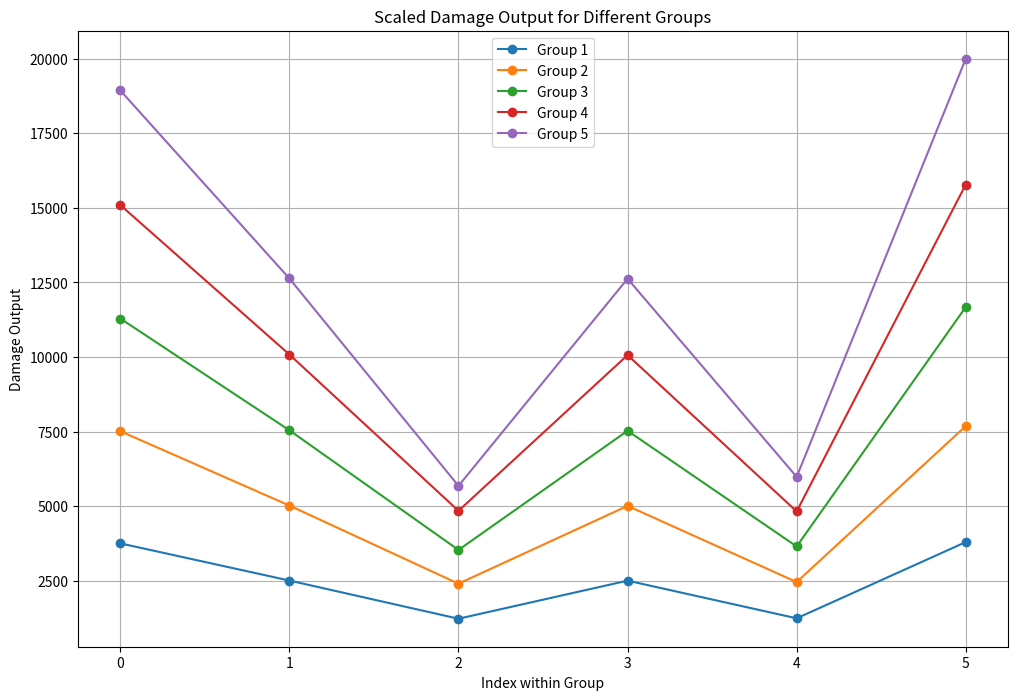

Write Python code to recreate this figure.
# # -*- coding: utf-8 -*-
# import asyncio
# import random
# from typing import List
# import numpy as np
# import matplotlib.pyplot as plt

# plt.rcParams["font.sans-serif"] = ["SimHei"]
# plt.rcParams["axes.unicode_minus"] = False


# class Equipment:
#     def __init__(
#         self,
#         slot: str,
#         attack: float = 0.0,
#         defense: float = 0.0,
#         health: float = 0.0,
#         attack_speed: float = 0.0,
#         crit_rate: float = 0.0,
#         lifesteal: float = 0.0,
#         dodge: float = 0.0,
#         stun_rate: float = 0.0,
#         counter_attack_rate: float = 0.0,
#         extra_attack_rate: float = 0.0,
#     ):
#         # 基础属性
#         self.slot = slot
#         self.attack = attack
#         self.defense = defense
#         self.health = health
#         self.attack_speed = attack_speed

#         # 特殊属性
#         self.crit_rate = crit_rate
#         self.lifesteal = lifesteal
#         self.dodge = dodge
#         self.stun_rate = stun_rate
#         self.counter_attack_rate = counter_attack_rate
#         self.extra_attack_rate = extra_attack_rate


# class Character:
#     def __init__(
#         self,
#         attack: float = 0.0,
#         defense: float = 0.0,
#         health: float = 0.0,
#         attack_speed: float = 0.0,
#         crit_rate: float = 0.0,
#         lifesteal: float = 0.0,
#         dodge: float = 0.0,
#         stun_rate: float = 0.0,
#         counter_attack_rate: float = 0.0,
#         extra_attack_rate: float = 0.0,
#     ):
#         # 基础属性
#         self.attack = attack
#         self.defense = defense
#         self.health = health
#         self.attack_speed = attack_speed

#         # 特殊属性
#         self.crit_rate = crit_rate
#         self.lifesteal = lifesteal
#         self.dodge = dodge
#         self.stun_rate = stun_rate
#         self.counter_attack_rate = counter_attack_rate
#         self.extra_attack_rate = extra_attack_rate

#         self.stunned = 0  # 眩晕轮数
#         self.equipment = {}  # 装备字典，键为部位

#     def is_alive(self) -> bool:
#         return self.health > 0

#     def is_stunned(self) -> bool:
#         return self.stunned > 0

#     def equip(self, equipment: Equipment):
#         self.equipment[equipment.slot] = equipment
#         self.recalculate_attributes()

#     def recalculate_attributes(self):
#         # 每次穿戴装备后重新计算属性，先重置为初始值
#         self.attack = 100
#         self.defense = 80
#         self.health = 400
#         self.attack_speed = 1.0
#         self.crit_rate = 0.0
#         self.lifesteal = 0.0
#         self.dodge = 0.0
#         self.stun_rate = 0.0
#         self.counter_attack_rate = 0.0
#         self.extra_attack_rate = 0.0

#         for eq in self.equipment.values():
#             self.attack += eq.attack
#             self.defense += eq.defense
#             self.health += eq.health
#             self.attack_speed += eq.attack_speed
#             self.crit_rate += eq.crit_rate
#             self.lifesteal += eq.lifesteal
#             self.dodge += eq.dodge
#             self.stun_rate += eq.stun_rate
#             self.counter_attack_rate += eq.counter_attack_rate
#             self.extra_attack_rate += eq.extra_attack_rate

#     async def take_action(
#         self, other: "Character", damage_calculator, stats: dict, role: str
#     ):
#         if self.is_stunned():
#             self.stunned -= 1
#             return
#         await damage_calculator.execute_damage_flow(self, other, stats, role)


# class DamageCalculator:
#     async def execute_damage_flow(
#         self, attacker: Character, defender: Character, stats: dict, role: str
#     ):
#         # 处理单次攻击的完整流程
#         for _i in range(6):  # 连击最多6次
#             stats[f"{role}_total_attacks"] += 1

#             # 计算基础伤害
#             damage = self.calculate_damage(attacker, defender)

#             # 计算暴击
#             if random.random() < attacker.crit_rate:
#                 damage *= 2
#                 stats[f"{role}_crits"] += 1

#             # 计算闪避
#             if random.random() < defender.dodge:
#                 stats[f"{role}_dodges"] += 1
#                 break  # 攻击流程结束

#             # 造成伤害
#             defender.health -= damage

#             # 计算吸血
#             healed_amount = damage * attacker.lifesteal
#             attacker.health += healed_amount
#             stats[f"{role}_total_lifesteal"] += healed_amount

#             # 计算眩晕
#             if random.random() < attacker.stun_rate and defender.is_alive():
#                 defender.stunned = 2
#                 stats[f"{role}_stuns"] += 1

#             # 计算反击
#             if random.random() < defender.counter_attack_rate and defender.is_alive():
#                 stats[f"{role}_counters"] += 1
#                 await self.execute_damage_flow(
#                     defender,
#                     attacker,
#                     stats,
#                     "defender" if role == "attacker" else "attacker",
#                 )
#                 break  # 攻击流程结束

#             # 计算连击
#             if random.random() < attacker.extra_attack_rate and defender.is_alive():
#                 stats[f"{role}_extra_attacks"] += 1
#                 continue  # 继续连击

#             break  # 攻击流程结束

#     def calculate_damage(self, attacker: Character, defender: Character) -> float:
#         # 计算基础伤害
#         return (
#             attacker.attack
#             * (1 / (1 + defender.defense / 100))
#             * (1 / max(0.2, 1 - 0.00001 * attacker.attack_speed))
#         )


# async def simulate_battle(
#     attacker: Character, defender: Character, damage_calculator: DamageCalculator
# ) -> dict:
#     stats = {
#         "rounds": 0,  # 记录战斗的回合数
#         "attacker_total_attacks": 0,  # 记录攻击方和防守方的总攻击次数
#         "defender_total_attacks": 0,
#         "attacker_crits": 0,  # 击方和防守方的暴击触发次数
#         "defender_crits": 0,
#         "attacker_dodges": 0,  # 记录攻击方和防守方的闪避触发次数
#         "defender_dodges": 0,
#         "attacker_stuns": 0,  # 记录攻击方和防守方的眩晕触发次数
#         "defender_stuns": 0,
#         "attacker_counters": 0,  # 记录攻击方和防守方的反击触发次数
#         "defender_counters": 0,
#         "attacker_extra_attacks": 0,  # 攻击方和防守方的连击触发次数
#         "defender_extra_attacks": 0,
#         "attacker_total_lifesteal": 0,  # 记录攻击方和防守方通过吸血恢复的总生命值
#         "defender_total_lifesteal": 0,
#         "attacker_starting_health": attacker.health,  # 分别记录攻击方和防守方在战斗开始时的初始生命值
#         "defender_starting_health": defender.health,
#     }

#     while attacker.is_alive() and defender.is_alive():
#         stats["rounds"] += 1

#         # 随机决定攻击顺序
#         if random.random() < 0.5:
#             task1 = asyncio.create_task(
#                 attacker.take_action(defender, damage_calculator, stats, "attacker")
#             )
#             task2 = asyncio.create_task(
#                 defender.take_action(attacker, damage_calculator, stats, "defender")
#             )
#         else:
#             task2 = asyncio.create_task(
#                 defender.take_action(attacker, damage_calculator, stats, "defender")
#             )
#             task1 = asyncio.create_task(
#                 attacker.take_action(defender, damage_calculator, stats, "attacker")
#             )

#         await asyncio.gather(task1, task2)

#     # 记录损失的生命值
#     stats["attacker_health_loss"] = stats["attacker_starting_health"] - attacker.health
#     stats["defender_health_loss"] = stats["defender_starting_health"] - defender.health

#     # 记录获胜方
#     stats["winner"] = "攻击方" if attacker.is_alive() else "防守方"

#     return stats


# async def simulate_multiple_battles(num_battles: int) -> List[dict]:
#     all_stats: List[dict] = []  # 存储每场战斗的统计结果
#     damage_calculator: DamageCalculator = DamageCalculator()  # 伤害流程计算

#     for _ in range(num_battles):
#         # 创建角色，初始属性
#         attacker = Character(100, 80, 400, 1)
#         defender = Character(100, 80, 400, 1)

#         # 攻击方装备
#         equipment_slot_1 = Equipment(slot="武器", attack=10, crit_rate=0.1)
#         equipment_slot_2 = Equipment(slot="副手", defense=15, counter_attack_rate=0.1)
#         equipment_slot_3 = Equipment(slot="头部", health=20, defense=5)
#         equipment_slot_4 = Equipment(slot="身体", health=50, defense=20)
#         equipment_slot_5 = Equipment(slot="脚部", dodge=0.2, attack_speed=0.1)
#         equipment_slot_6 = Equipment(slot="手部", attack=5, crit_rate=0.05)

#         # 穿戴装备
#         # attacker.equip(equipment_slot_1)
#         # attacker.equip(equipment_slot_2)
#         # attacker.equip(equipment_slot_3)
#         # attacker.equip(equipment_slot_4)
#         # attacker.equip(equipment_slot_5)
#         # attacker.equip(equipment_slot_6)

#         # 防守方装备
#         equipment_slot_7 = Equipment(slot="武器", attack=15, lifesteal=0.1)
#         equipment_slot_8 = Equipment(slot="副手", crit_rate=0.1, stun_rate=0.1)
#         equipment_slot_9 = Equipment(slot="头部", dodge=0.1, health=10)
#         equipment_slot_10 = Equipment(slot="身体", health=40, defense=10)
#         equipment_slot_11 = Equipment(slot="脚部", attack_speed=0.2, dodge=0.15)
#         equipment_slot_12 = Equipment(
#             slot="手部", lifesteal=0.05, extra_attack_rate=0.2
#         )

#         # 穿戴装备
#         # defender.equip(equipment_slot_7)
#         # defender.equip(equipment_slot_8)
#         # defender.equip(equipment_slot_9)
#         # defender.equip(equipment_slot_10)
#         # defender.equip(equipment_slot_11)
#         # defender.equip(equipment_slot_12)

#         # 模拟单场战斗
#         stats = await simulate_battle(attacker, defender, damage_calculator)
#         all_stats.append(stats)

#     return all_stats


# def analyze_results(all_stats: List[dict]):
#     # 分析10000次战斗的统计结果

#     # 胜率统计
#     attacker_wins = sum(1 for stat in all_stats if stat["winner"] == "攻击方")
#     defender_wins = sum(1 for stat in all_stats if stat["winner"] == "防守方")

#     # 平均数据
#     avg_rounds = np.mean([stat["rounds"] for stat in all_stats])
#     avg_attacker_total_attacks = np.mean(
#         [stat["attacker_total_attacks"] for stat in all_stats]
#     )
#     avg_defender_total_attacks = np.mean(
#         [stat["defender_total_attacks"] for stat in all_stats]
#     )
#     avg_attacker_crits = np.mean([stat["attacker_crits"] for stat in all_stats])
#     avg_defender_crits = np.mean([stat["defender_crits"] for stat in all_stats])
#     avg_attacker_dodges = np.mean([stat["attacker_dodges"] for stat in all_stats])
#     avg_defender_dodges = np.mean([stat["defender_dodges"] for stat in all_stats])
#     avg_attacker_stuns = np.mean([stat["attacker_stuns"] for stat in all_stats])
#     avg_defender_stuns = np.mean([stat["defender_stuns"] for stat in all_stats])
#     avg_attacker_counters = np.mean([stat["attacker_counters"] for stat in all_stats])
#     avg_defender_counters = np.mean([stat["defender_counters"] for stat in all_stats])
#     avg_attacker_extra_attacks = np.mean(
#         [stat["attacker_extra_attacks"] for stat in all_stats]
#     )
#     avg_defender_extra_attacks = np.mean(
#         [stat["defender_extra_attacks"] for stat in all_stats]
#     )
#     avg_attacker_total_lifesteal = np.mean(
#         [stat["attacker_total_lifesteal"] for stat in all_stats]
#     )
#     avg_defender_total_lifesteal = np.mean(
#         [stat["defender_total_lifesteal"] for stat in all_stats]
#     )
#     avg_attacker_health_loss = np.mean(
#         [stat["attacker_health_loss"] for stat in all_stats]
#     )
#     avg_defender_health_loss = np.mean(
#         [stat["defender_health_loss"] for stat in all_stats]
#     )

#     # 标准差数据
#     std_rounds = np.std([stat["rounds"] for stat in all_stats])
#     std_attacker_total_attacks = np.std(
#         [stat["attacker_total_attacks"] for stat in all_stats]
#     )
#     std_defender_total_attacks = np.std(
#         [stat["defender_total_attacks"] for stat in all_stats]
#     )
#     std_attacker_crits = np.std([stat["attacker_crits"] for stat in all_stats])
#     std_defender_crits = np.std([stat["defender_crits"] for stat in all_stats])
#     std_attacker_dodges = np.std([stat["attacker_dodges"] for stat in all_stats])
#     std_defender_dodges = np.std([stat["defender_dodges"] for stat in all_stats])
#     std_attacker_stuns = np.std([stat["attacker_stuns"] for stat in all_stats])
#     std_defender_stuns = np.std([stat["defender_stuns"] for stat in all_stats])
#     std_attacker_counters = np.std([stat["attacker_counters"] for stat in all_stats])
#     std_defender_counters = np.std([stat["defender_counters"] for stat in all_stats])
#     std_attacker_extra_attacks = np.std(
#         [stat["attacker_extra_attacks"] for stat in all_stats]
#     )
#     std_defender_extra_attacks = np.std(
#         [stat["defender_extra_attacks"] for stat in all_stats]
#     )
#     std_attacker_total_lifesteal = np.std(
#         [stat["attacker_total_lifesteal"] for stat in all_stats]
#     )
#     std_defender_total_lifesteal = np.std(
#         [stat["defender_total_lifesteal"] for stat in all_stats]
#     )
#     std_attacker_health_loss = np.std(
#         [stat["attacker_health_loss"] for stat in all_stats]
#     )
#     std_defender_health_loss = np.std(
#         [stat["defender_health_loss"] for stat in all_stats]
#     )

#     print(f"经过 {len(all_stats)} 次战斗模拟：")
#     print(
#         f"攻击方胜利次数: {attacker_wins}, 胜率: {attacker_wins / len(all_stats):.2%}"
#     )
#     print(
#         f"防守方胜利次数: {defender_wins}, 胜率: {defender_wins / len(all_stats):.2%}"
#     )
#     print(f"平均每场战斗回合数: {avg_rounds:.2f} (标准差: {std_rounds:.2f})")
#     print(
#         f"平均每场战斗攻击次数 - 攻击方: {avg_attacker_total_attacks:.2f} (标准差: {std_attacker_total_attacks:.2f}), 防守方: {avg_defender_total_attacks:.2f} (标准差: {std_defender_total_attacks:.2f})"
#     )
#     print(
#         f"暴击触发次数 - 攻击方: {avg_attacker_crits:.2f} (标准差: {std_attacker_crits:.2f}), 防守方: {avg_defender_crits:.2f} (标准差: {std_defender_crits:.2f})"
#     )
#     print(
#         f"闪避触发次数 - 攻击方: {avg_attacker_dodges:.2f} (标准差: {std_attacker_dodges:.2f}), 防守方: {avg_defender_dodges:.2f} (标准差: {std_defender_dodges:.2f})"
#     )
#     print(
#         f"眩晕触发次数 - 攻击方: {avg_attacker_stuns:.2f} (标准差: {std_attacker_stuns:.2f}), 防守方: {avg_defender_stuns:.2f} (标准差: {std_defender_stuns:.2f})"
#     )
#     print(
#         f"反击触发次数 - 攻击方: {avg_attacker_counters:.2f} (标准差: {std_attacker_counters:.2f}), 防守方: {avg_defender_counters:.2f} (标准差: {std_defender_counters:.2f})"
#     )
#     print(
#         f"连击触发次数 - 攻击方: {avg_attacker_extra_attacks:.2f} (标准差: {std_attacker_extra_attacks:.2f}), 防守方: {avg_defender_extra_attacks:.2f} (标准差: {std_defender_extra_attacks:.2f})"
#     )
#     print(
#         f"总吸血恢复量 - 攻击方: {avg_attacker_total_lifesteal:.2f} (标准差: {std_attacker_total_lifesteal:.2f}), 防守方: {avg_defender_total_lifesteal:.2f} (标准差: {std_defender_total_lifesteal:.2f})"
#     )
#     print(
#         f"损失的生命值 - 攻击方: {avg_attacker_health_loss:.2f} (标准差: {std_attacker_health_loss:.2f}), 防守方: {avg_defender_health_loss:.2f} (标准差: {std_defender_health_loss:.2f})"
#     )


# def main():
#     num_battles = 10000  # 模拟战斗次数
#     all_stats = asyncio.run(simulate_multiple_battles(num_battles))
#     analyze_results(all_stats)


# if __name__ == "__main__":
#     main()
import numpy as np
import pandas as pd
import matplotlib.pyplot as plt

# 设置常数
constant_new = 1_000_000


# 定义计算伤害函数
def compute_damage(attack, defense, attack_speed):
    attack_part = attack / (2 * (1 + defense / constant_new))
    speed_part = 1 / max(1 - 0.00002 * attack_speed, 0.2)
    return attack_part * speed_part


# 数据集
data = {
    "Group 1": {
        "攻击": [15, 10, 5, 10, 5, 15],
        "防御": [40, 17, 63, 40, 40, 17],
        "攻速": [2, 1, 1, 2, 1, 2],
    },
    "Group 2": {
        "攻击": [30, 20, 10, 20, 10, 30],
        "防御": [80, 33, 127, 80, 80, 33],
        "攻速": [4, 2, 2, 4, 2, 4],
    },
    "Group 3": {
        "攻击": [45, 30, 15, 30, 15, 45],
        "防御": [120, 50, 190, 120, 120, 50],
        "攻速": [6, 3, 3, 6, 3, 6],
    },
    "Group 4": {
        "攻击": [60, 40, 20, 40, 20, 60],
        "防御": [160, 66, 151, 160, 160, 66],
        "攻速": [8, 4, 4, 8, 4, 8],
    },
    "Group 5": {
        "攻击": [75, 50, 25, 50, 25, 75],
        "防御": [200, 83, 317, 200, 200, 83],
        "攻速": [10, 5, 5, 10, 5, 10],
    },
}


# 缩放函数
def scale_data(data, scale_factor):
    scaled_data = {}
    for key, values in data.items():
        scaled_data[key] = {
            column: [x * scale_factor for x in values[column]] for column in values
        }
    return scaled_data


# 读入并缩放数据
scale_factor = 500  # 可以修改这个值以探索不同缩放的影响
scaled_data = scale_data(data, scale_factor)

# 分组并计算伤害
groups = {}
for key, group_data in scaled_data.items():
    group_df = pd.DataFrame(group_data)
    group_df["伤害"] = group_df.apply(
        lambda row: compute_damage(row["攻击"], row["防御"], row["攻速"]), axis=1
    )
    groups[key] = group_df

# 绘制伤害曲线图
plt.figure(figsize=(12, 8))
for key, group_df in groups.items():
    plt.plot(group_df.index, group_df["伤害"], marker="o", label=key)
plt.xlabel("Index within Group")
plt.ylabel("Damage Output")
plt.title("Scaled Damage Output for Different Groups")
plt.legend()
plt.grid(True)
plt.show()
